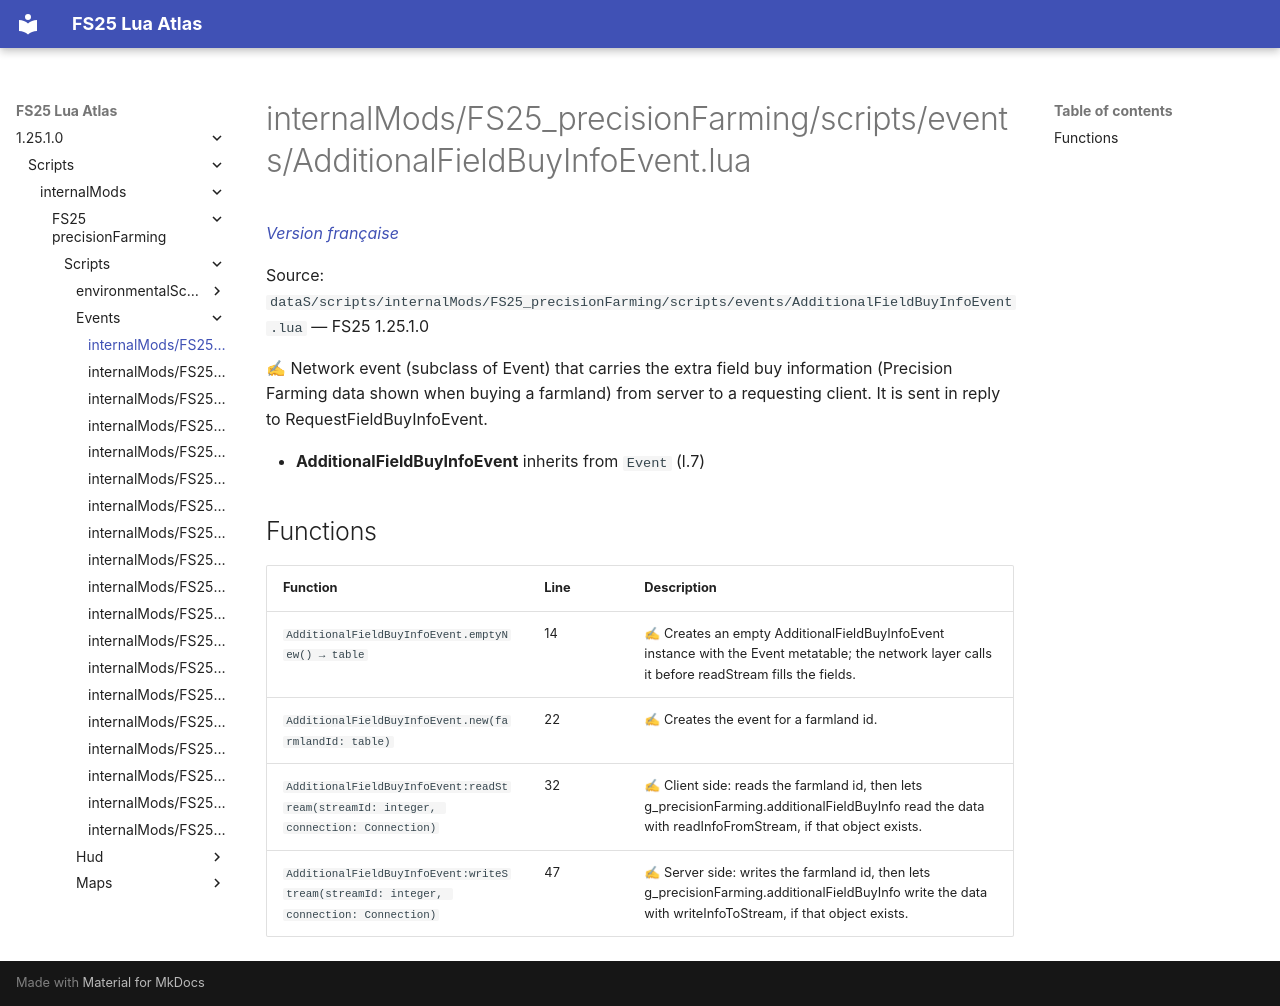

repository: Tim0219800/fs25-lua-atlas · page: 1.25.1.0/scripts/internalMods/FS25_precisionFarming/scripts/events/AdditionalFieldBuyInfoEvent.html · generator: mkdocs

# internalMods/FS25_precisionFarming/scripts/events/AdditionalFieldBuyInfoEvent.lua

*[Version française](../../../../../fr/scripts/internalMods/FS25_precisionFarming/scripts/events/AdditionalFieldBuyInfoEvent.md)*

Source: `dataS/scripts/internalMods/FS25_precisionFarming/scripts/events/AdditionalFieldBuyInfoEvent.lua` — FS25 1.25.1.0

✍ Network event (subclass of Event) that carries the extra field buy information (Precision Farming data shown when buying a farmland) from server to a requesting client. It is sent in reply to RequestFieldBuyInfoEvent.

- **AdditionalFieldBuyInfoEvent** inherits from `Event` (l.7)

## Functions

| Function | Line | Description |
|---|---|---|
| `AdditionalFieldBuyInfoEvent.emptyNew() → table` | 14 | ✍ Creates an empty AdditionalFieldBuyInfoEvent instance with the Event metatable; the network layer calls it before readStream fills the fields. |
| `AdditionalFieldBuyInfoEvent.new(farmlandId: table)` | 22 | ✍ Creates the event for a farmland id. |
| `AdditionalFieldBuyInfoEvent:readStream(streamId: integer, connection: Connection)` | 32 | ✍ Client side: reads the farmland id, then lets g_precisionFarming.additionalFieldBuyInfo read the data with readInfoFromStream, if that object exists. |
| `AdditionalFieldBuyInfoEvent:writeStream(streamId: integer, connection: Connection)` | 47 | ✍ Server side: writes the farmland id, then lets g_precisionFarming.additionalFieldBuyInfo write the data with writeInfoToStream, if that object exists. |
